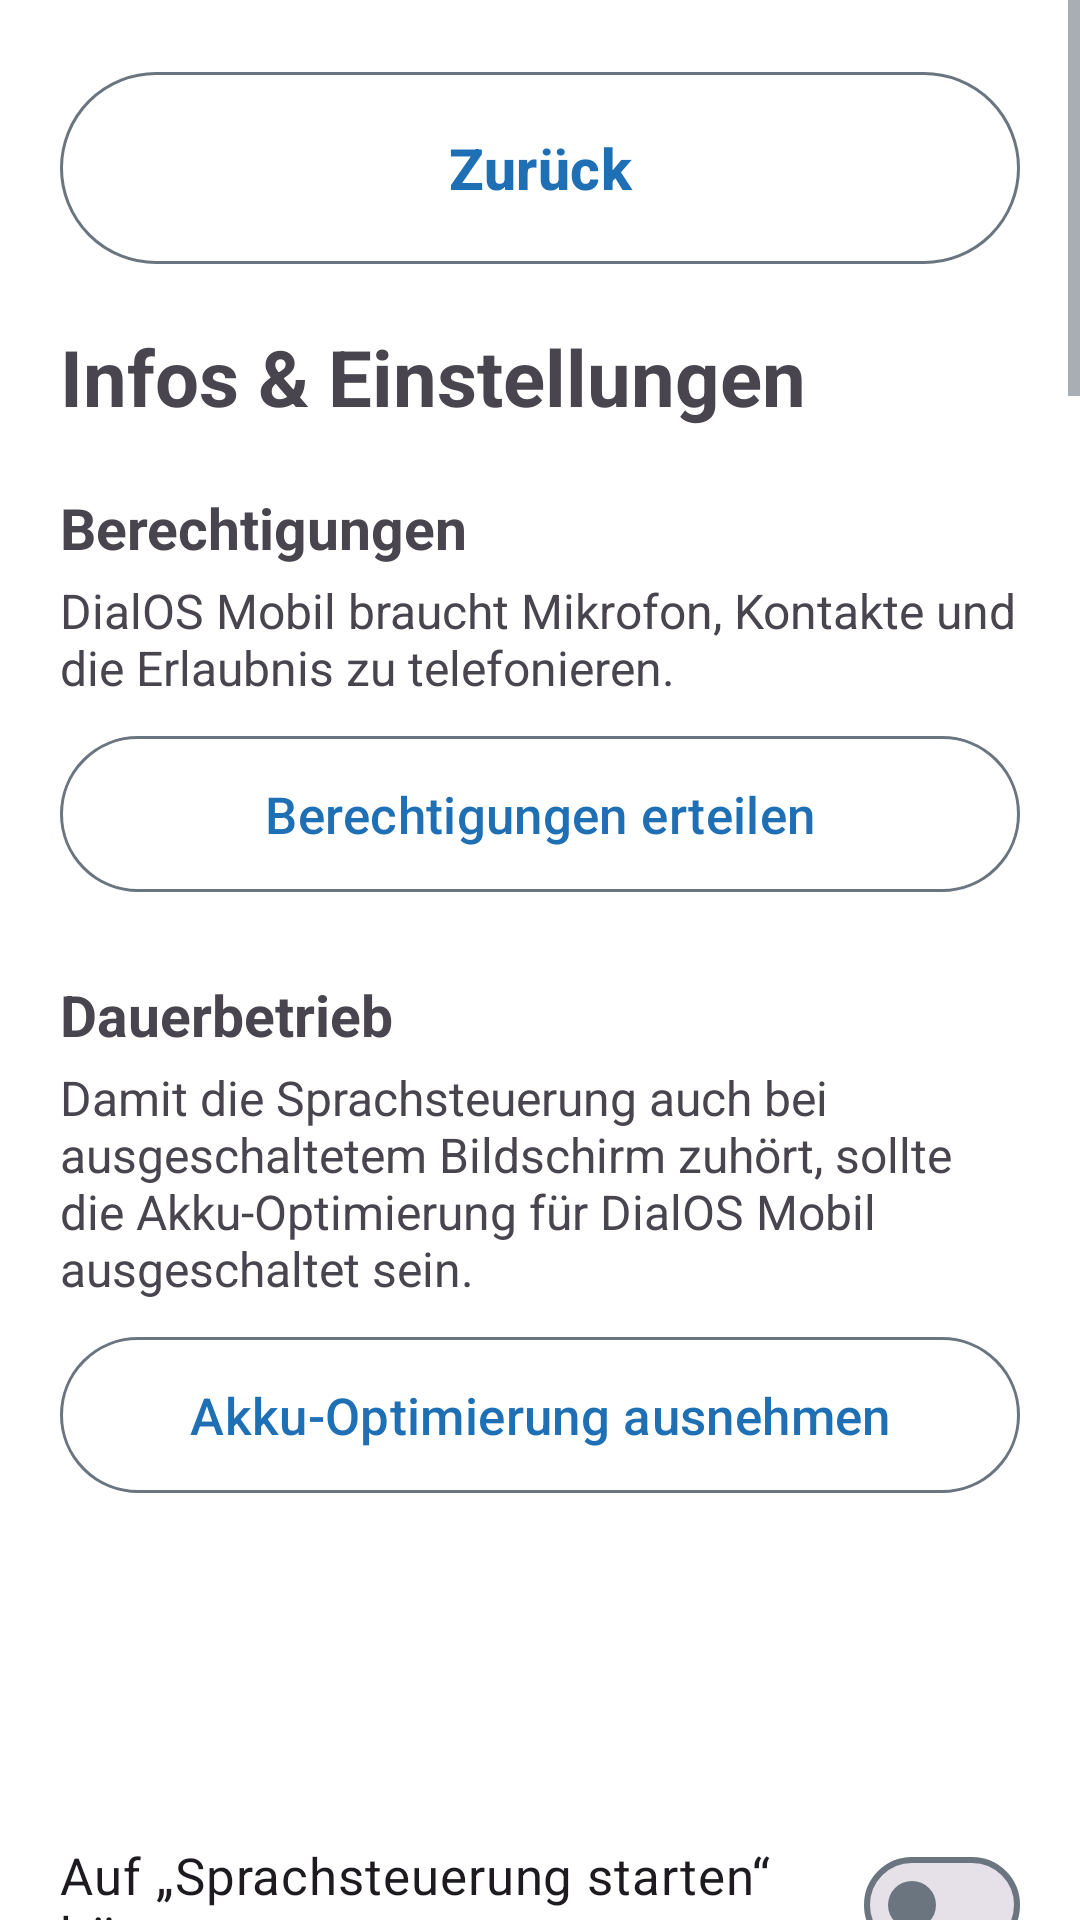

Android layout source for this screen:
<!-- AndroidManifest.xml: application theme Theme.DialOsMobil -->
<!-- res/layout/activity_settings.xml -->
<?xml version="1.0" encoding="utf-8"?>
<ScrollView xmlns:android="http://schemas.android.com/apk/res/android"
    xmlns:app="http://schemas.android.com/apk/res-auto"
    xmlns:tools="http://schemas.android.com/tools"
    android:layout_width="match_parent"
    android:layout_height="match_parent"
    android:fillViewport="true"
    android:fitsSystemWindows="true">

    <LinearLayout
        android:layout_width="match_parent"
        android:layout_height="wrap_content"
        android:orientation="vertical"
        android:padding="20dp">

        <com.google.android.material.button.MaterialButton
            android:id="@+id/btnBack"
            style="@style/Widget.Material3.Button.OutlinedButton"
            android:layout_width="match_parent"
            android:layout_height="wrap_content"
            android:layout_marginBottom="16dp"
            android:minHeight="72dp"
            android:text="@string/back"
            android:textSize="19sp"
            android:textStyle="bold"
            app:icon="@drawable/ic_back"
            app:iconGravity="textStart" />

        <TextView
            android:layout_width="match_parent"
            android:layout_height="wrap_content"
            android:layout_marginBottom="20dp"
            android:accessibilityHeading="true"
            android:text="@string/info_title"
            android:textSize="26sp"
            android:textStyle="bold" />

        <TextView
            android:layout_width="match_parent"
            android:layout_height="wrap_content"
            android:accessibilityHeading="true"
            android:text="@string/perm_title"
            android:textSize="19sp"
            android:textStyle="bold" />

        <TextView
            android:id="@+id/permStatus"
            android:layout_width="match_parent"
            android:layout_height="wrap_content"
            android:layout_marginTop="4dp"
            android:text="@string/perm_needed"
            android:textSize="16sp" />

        <com.google.android.material.button.MaterialButton
            android:id="@+id/btnPermissions"
            style="@style/Widget.Material3.Button.OutlinedButton"
            android:layout_width="match_parent"
            android:layout_height="wrap_content"
            android:layout_marginTop="8dp"
            android:layout_marginBottom="24dp"
            android:minHeight="60dp"
            android:text="@string/perm_grant"
            android:textSize="17sp" />

        <TextView
            android:layout_width="match_parent"
            android:layout_height="wrap_content"
            android:accessibilityHeading="true"
            android:text="@string/battery_title"
            android:textSize="19sp"
            android:textStyle="bold" />

        <TextView
            android:id="@+id/batteryStatus"
            android:layout_width="match_parent"
            android:layout_height="wrap_content"
            android:layout_marginTop="4dp"
            android:text="@string/battery_body"
            android:textSize="16sp" />

        <com.google.android.material.button.MaterialButton
            android:id="@+id/btnBattery"
            style="@style/Widget.Material3.Button.OutlinedButton"
            android:layout_width="match_parent"
            android:layout_height="wrap_content"
            android:layout_marginTop="8dp"
            android:minHeight="60dp"
            android:text="@string/battery_button"
            android:textSize="17sp" />

        
        <TextView
            android:id="@+id/interruptionStatus"
            android:layout_width="match_parent"
            android:layout_height="wrap_content"
            android:layout_marginTop="12dp"
            android:layout_marginBottom="24dp"
            android:textSize="16sp"
            tools:text="Vom Telefon unterbrochen: 3 mal, zuletzt am 6.9.2026, 14:20." />

        
        <TextView
            android:id="@+id/contactStatus"
            android:layout_width="match_parent"
            android:layout_height="wrap_content"
            android:layout_marginBottom="24dp"
            android:textSize="16sp"
            tools:text="Ich kenne 247 Kontakte." />

        
        <TextView
            android:id="@+id/widgetHint"
            android:layout_width="match_parent"
            android:layout_height="wrap_content"
            android:accessibilityHeading="false"
            android:text="@string/widget_add_body"
            android:textSize="16sp"
            android:visibility="gone"
            tools:visibility="visible" />

        <com.google.android.material.button.MaterialButton
            android:id="@+id/btnWidget"
            style="@style/Widget.Material3.Button.OutlinedButton"
            android:layout_width="match_parent"
            android:layout_height="wrap_content"
            android:layout_marginTop="8dp"
            android:layout_marginBottom="24dp"
            android:minHeight="60dp"
            android:text="@string/widget_add_button"
            android:textSize="17sp"
            android:visibility="gone"
            tools:visibility="visible" />

        <com.google.android.material.materialswitch.MaterialSwitch
            android:id="@+id/switchHotword"
            android:layout_width="match_parent"
            android:layout_height="wrap_content"
            android:minHeight="60dp"
            android:text="@string/setting_hotword"
            android:textSize="17sp" />

        <com.google.android.material.materialswitch.MaterialSwitch
            android:id="@+id/switchConfirm"
            android:layout_width="match_parent"
            android:layout_height="wrap_content"
            android:minHeight="60dp"
            android:text="@string/setting_confirm"
            android:textSize="17sp" />

        <com.google.android.material.materialswitch.MaterialSwitch
            android:id="@+id/switchActivateOnOpen"
            android:layout_width="match_parent"
            android:layout_height="wrap_content"
            android:minHeight="60dp"
            android:text="@string/setting_activate_on_open"
            android:textSize="17sp" />

        <TextView
            android:layout_width="match_parent"
            android:layout_height="wrap_content"
            android:layout_marginBottom="8dp"
            android:text="@string/setting_activate_on_open_hint"
            android:textSize="15sp" />

        <com.google.android.material.materialswitch.MaterialSwitch
            android:id="@+id/switchAutostart"
            android:layout_width="match_parent"
            android:layout_height="wrap_content"
            android:layout_marginBottom="24dp"
            android:minHeight="60dp"
            android:text="@string/setting_autostart"
            android:textSize="17sp" />

        <TextView
            android:layout_width="match_parent"
            android:layout_height="wrap_content"
            android:accessibilityHeading="true"
            android:text="@string/voice_title"
            android:textSize="19sp"
            android:textStyle="bold" />

        <TextView
            android:layout_width="match_parent"
            android:layout_height="wrap_content"
            android:layout_marginTop="4dp"
            android:text="@string/voice_body"
            android:textSize="16sp" />

        
        <com.google.android.material.button.MaterialButton
            android:id="@+id/btnSpeechRate"
            style="@style/Widget.Material3.Button.OutlinedButton"
            android:layout_width="match_parent"
            android:layout_height="wrap_content"
            android:layout_marginTop="8dp"
            android:minHeight="60dp"
            android:textSize="17sp"
            tools:text="Tempo: Normal" />

        <com.google.android.material.button.MaterialButton
            android:id="@+id/btnVoice"
            style="@style/Widget.Material3.Button.OutlinedButton"
            android:layout_width="match_parent"
            android:layout_height="wrap_content"
            android:layout_marginTop="8dp"
            android:layout_marginBottom="24dp"
            android:minHeight="60dp"
            android:textSize="17sp"
            tools:text="Stimme: 1 von 3" />

        <TextView
            android:layout_width="match_parent"
            android:layout_height="wrap_content"
            android:accessibilityHeading="true"
            android:text="@string/help_title"
            android:textSize="19sp"
            android:textStyle="bold" />

        <TextView
            android:layout_width="match_parent"
            android:layout_height="wrap_content"
            android:layout_marginTop="4dp"
            android:layout_marginBottom="16dp"
            android:lineSpacingMultiplier="1.2"
            android:text="@string/help_body"
            android:textSize="16sp" />

        <com.google.android.material.button.MaterialButton
            android:id="@+id/btnBackBottom"
            style="@style/Widget.Material3.Button.OutlinedButton"
            android:layout_width="match_parent"
            android:layout_height="wrap_content"
            android:layout_marginBottom="32dp"
            android:minHeight="72dp"
            android:text="@string/back"
            android:textSize="19sp"
            android:textStyle="bold"
            app:icon="@drawable/ic_back"
            app:iconGravity="textStart" />

        <TextView
            android:id="@+id/versionInfo"
            android:layout_width="match_parent"
            android:layout_height="wrap_content"
            android:textColor="?android:attr/textColorSecondary"
            android:textSize="14sp" />

        <com.google.android.material.button.MaterialButton
            android:id="@+id/btnRepo"
            style="@style/Widget.Material3.Button.TextButton"
            android:layout_width="wrap_content"
            android:layout_height="wrap_content"
            android:layout_marginBottom="32dp"
            android:minHeight="52dp"
            android:paddingStart="0dp"
            android:text="@string/repo_link"
            android:textSize="15sp" />
    </LinearLayout>
</ScrollView>
<!-- resources referenced by this layout -->
<resources>
  <string name="back">Zurück</string>
  <string name="battery_body">Damit die Sprachsteuerung auch bei ausgeschaltetem Bildschirm zuhört, sollte die Akku-Optimierung für DialOS Mobil ausgeschaltet sein.</string>
  <string name="battery_button">Akku-Optimierung ausnehmen</string>
  <string name="battery_title">Dauerbetrieb</string>
  <string name="help_title">So funktioniert es</string>
  <string name="info_title">Infos &amp; Einstellungen</string>
  <string name="perm_grant">Berechtigungen erteilen</string>
  <string name="perm_needed">DialOS Mobil braucht Mikrofon, Kontakte und die Erlaubnis zu telefonieren.</string>
  <string name="perm_title">Berechtigungen</string>
  <string name="repo_link">Quelltext auf GitHub</string>
  <string name="setting_activate_on_open">Beim Öffnen der App gleich einschalten</string>
  <string name="setting_activate_on_open_hint">Damit genügt „Hey Google, öffne DialOS Mobil“ – die App fragt dann sofort, wen Sie anrufen möchten, ohne dass Sie den Bildschirm berühren müssen.</string>
  <string name="setting_autostart">Nach dem Neustart automatisch einschalten</string>
  <string name="setting_confirm">Vor dem Anruf nachfragen</string>
  <string name="setting_hotword">Auf „Sprachsteuerung starten“ hören</string>
  <string name="voice_body">Jedes Tippen schaltet weiter und spricht eine Probe. Welche Stimmen zur Auswahl stehen, hängt vom Telefon ab.</string>
  <string name="voice_title">Stimme und Tempo</string>
  <string name="widget_add_body">Ein breiter Balken auf dem Startbildschirm: einmal tippen und sagen, wen Sie anrufen möchten. Er zeigt auch, ob die Sprachsteuerung gerade läuft.</string>
  <string name="widget_add_button">Balken auf den Startbildschirm legen</string>
  <color name="dialos_blue">#1F6FB5</color>
  <color name="white">#FFFFFF</color>
  <color name="dialos_blue_container">#D3E4F3</color>
  <color name="dialos_blue_dark">#0E3D66</color>
  <color name="dialos_green">#3F7433</color>
  <color name="dialos_green_container">#D7E9D0</color>
  <color name="dialos_green_dark">#1B3316</color>
  <color name="on_surface">#111417</color>
  <color name="surface_variant">#E3EDF5</color>
  <color name="outline">#6B757F</color>
  <color name="outline_variant">#C9D2DA</color>
  <color name="on_surface_muted">#5A646E</color>
</resources>
